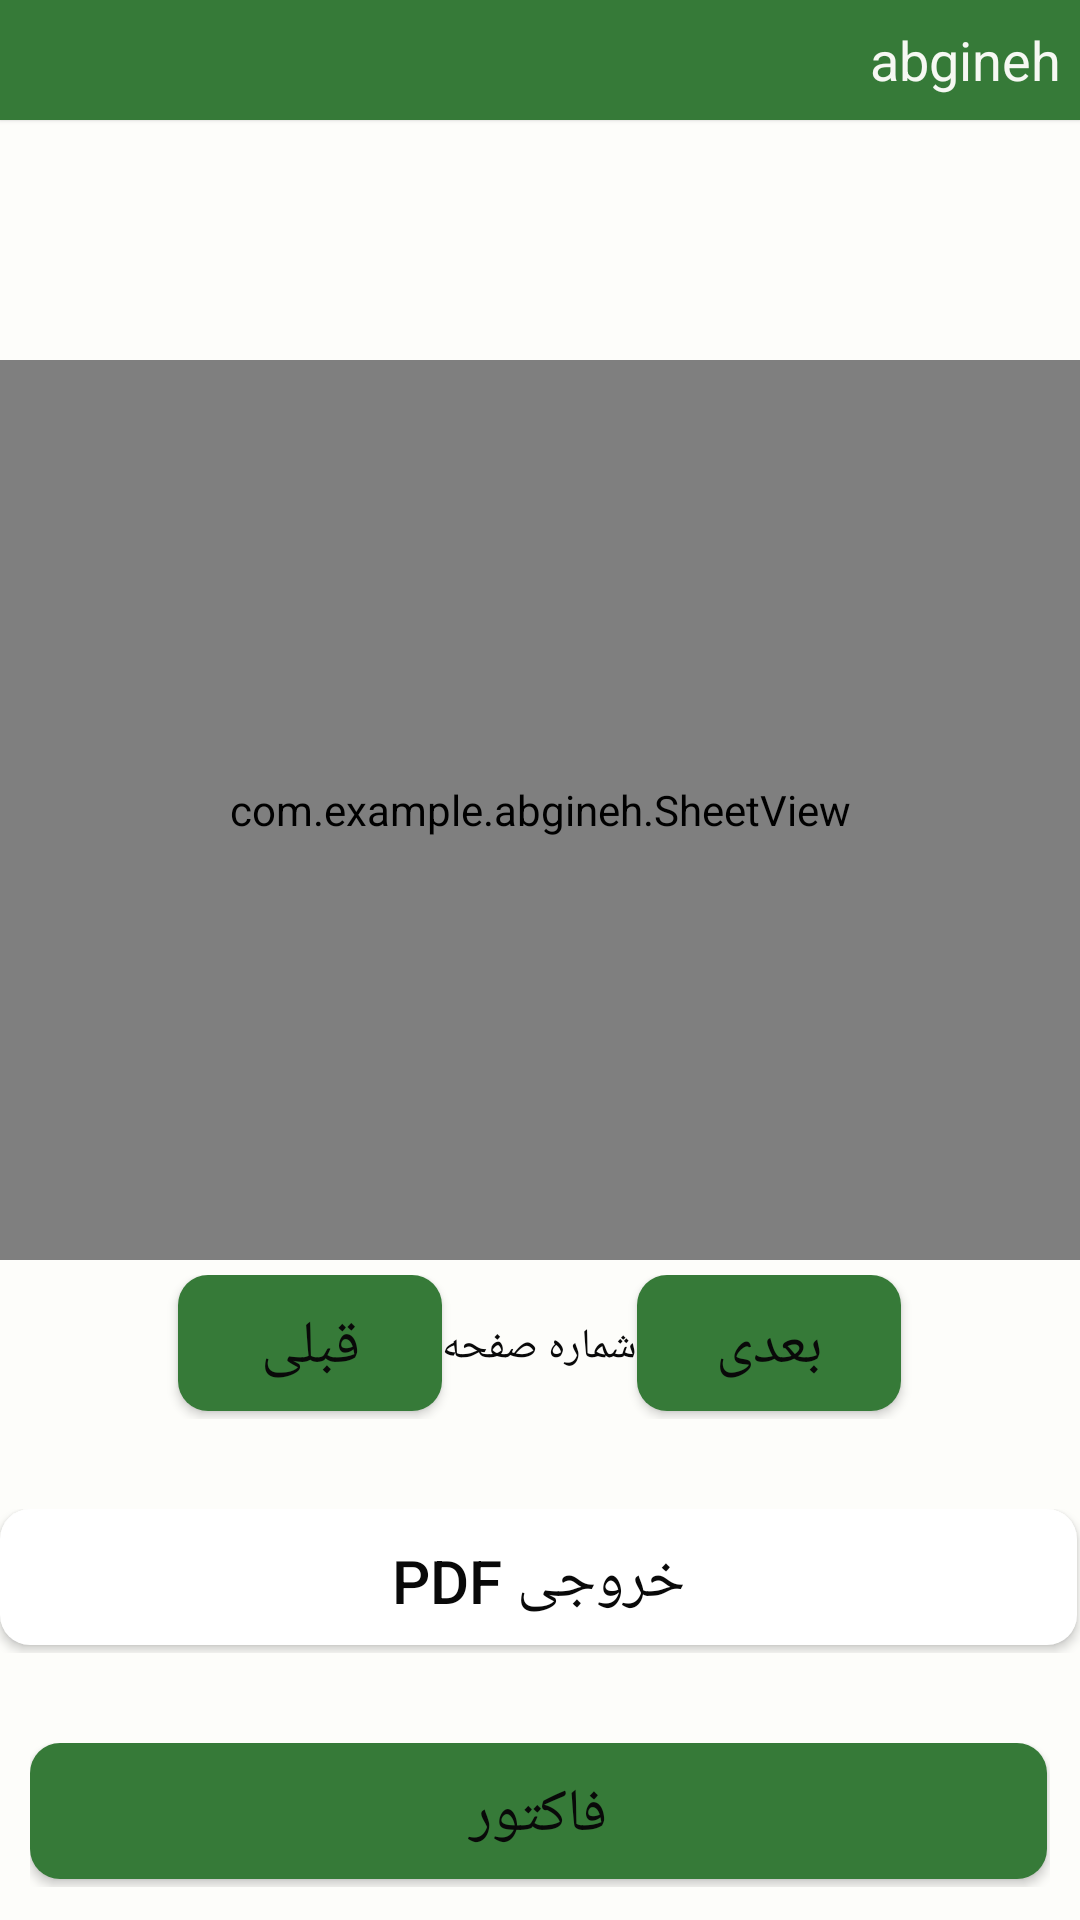

This screen was rendered from an Android layout file. Write that file and the resources it references.
<!-- AndroidManifest.xml: application theme AppTheme -->
<!-- res/layout/activity_optimiz.xml -->
<?xml version="1.0" encoding="utf-8"?>
<LinearLayout
xmlns:android="http://schemas.android.com/apk/res/android"
xmlns:app="http://schemas.android.com/apk/res-auto"
xmlns:tools="http://schemas.android.com/tools"
android:layout_width="match_parent"
android:layout_height="match_parent"
android:orientation="vertical"
android:layout_marginTop="30dp"
android:background="@color/colorBackground"
    >

    <androidx.appcompat.widget.Toolbar
        android:id="@+id/toolbar"
        android:layout_width="match_parent"
        android:layout_height="40dp"
        android:background="#367A38"
        android:elevation="1dp"
        android:textAlignment="center"
        app:titleTextColor="@color/colorText">


    <TextView
        android:layout_width="70dp"
        android:layout_height="wrap_content"
        android:text="@string/app_name"
        android:textSize="18sp"
        android:layout_marginLeft="25dp"
        android:layout_gravity="end"
        android:textColor="@color/colorBackground"
        />
    </androidx.appcompat.widget.Toolbar>
    <com.example.abgineh.SheetView

        android:background="@drawable/border_style"
        android:id="@+id/sheetView"
        android:layout_width="match_parent"
        android:layout_height="300dp"
        android:layout_marginTop="80dp"
        tools:ignore="MissingConstraints" />


<LinearLayout
    android:layout_width="match_parent"
    android:layout_height="wrap_content"
    android:gravity="center"
    android:layout_marginTop="5dp"
    android:orientation="horizontal">
    <Button
        android:id="@+id/btnPrev"
        android:textColor="@color/colorText"
        android:layout_width="wrap_content"
        android:layout_height="wrap_content"
        android:text="قبلی"
        android:textSize="20sp"
        android:background="@drawable/btn_style"
        android:layout_marginStart="0dp"
        tools:ignore="ButtonStyle,HardcodedText" />


    <TextView
        android:id="@+id/pageNum"
        android:layout_width="wrap_content"
        android:layout_height="wrap_content"
        android:layout_marginLeft="0dp"
        android:gravity="center"
        android:hint="شماره صفحه"
        android:textColor="@color/colorText"
        android:textColorHint="@color/colorText"
        tools:ignore="HardcodedText,RtlHardcoded" />

    <Button
        android:id="@+id/btnNext"
        android:textColor="@color/colorText"
        android:layout_width="wrap_content"
        android:layout_height="wrap_content"
        android:text="بعدی"
        android:textSize="20sp"
        android:background="@drawable/btn_style"
        android:layout_marginStart="00dp"
        tools:ignore="ButtonStyle,HardcodedText" />
</LinearLayout>
    <LinearLayout
        android:layout_width="match_parent"
        android:layout_height="wrap_content"
        android:layout_marginTop="30dp"
        android:gravity="center"
        android:orientation="horizontal">

        <Button
            android:id="@+id/btnPdf"
            android:layout_width="match_parent"
            android:layout_height="wrap_content"
            android:layout_marginEnd="1dp"
            android:background="@drawable/btn_style1"
            android:text="خروجی PDF"
            android:textColor="@color/colorText"
            android:textSize="20dp" />

    </LinearLayout>
    <LinearLayout
        android:layout_width="match_parent"
        android:layout_height="wrap_content"
        android:layout_marginTop="30dp"
        android:gravity="center"
        android:paddingLeft="10dp"
        android:paddingRight="10dp"
        android:orientation="horizontal">

        <Button
            android:id="@+id/btninvoice"
            android:layout_width="match_parent"
            android:layout_height="wrap_content"
            android:layout_marginEnd="1dp"
            android:background="@drawable/btn_style"
            android:text="فاکتور"
            android:textColor="@color/colorText"
            android:textSize="20dp" />
    </LinearLayout>


</LinearLayout>
<!-- resources referenced by this layout -->
<resources>
  <color name="colorBackground">#F6FDFDFA</color>
  <color name="colorText">#090909</color>
  <!-- drawable border_style (drawable) -->
  <layer-list xmlns:android="http://schemas.android.com/apk/res/android">
      <item>
          <layer-list >
              <item>
                  <shape android:shape="rectangle">
                      <gradient android:angle="270" android:startColor="#080909" android:endColor="#0B0B0B"/>
                      <corners android:radius="10dp"/>
                  </shape>
              </item>
                                 <item android:bottom="8px">
                          <shape android:shape="rectangle">
                              <gradient android:angle="270" android:startColor="#EBE7E3" android:endColor="#EDD7E4D7"/>
                              <corners android:radius="10dp"/>
                          </shape>
                      </item>
                  </layer-list>
              </item>
          </layer-list>
  <!-- drawable btn_style (drawable) -->
  <layer-list xmlns:android="http://schemas.android.com/apk/res/android">
  
                                 <item android:bottom="8px">
                          <shape android:shape="rectangle">
                              <gradient android:angle="270" android:startColor="#367A38" android:endColor="#367A38"/>
                              <corners android:radius="10dp"/>
                          </shape>
                      </item>
                  </layer-list>
  <!-- drawable btn_style1 (drawable) -->
  <layer-list xmlns:android="http://schemas.android.com/apk/res/android">
  
                                 <item android:bottom="8px">
                          <shape android:shape="rectangle">
                              <gradient android:angle="270" android:startColor="#ffff" android:endColor="#ffff"/>
                              <corners android:radius="10dp"/>
                          </shape>
                      </item>
                  </layer-list>
  <string name="app_name">abgineh</string>
  <style name="AppTheme" parent="Theme.AppCompat.DayNight.NoActionBar">
          
          <item name="colorPrimary">@color/colorPrimary</item>
          <item name="colorPrimaryDark">@color/colorPrimaryDark</item>
          <item name="colorAccent">@color/colorAccent</item>
          <item name="actionMenuTextColor">#FF0000</item>
  
      </style>
  <color name="colorPrimary">#367A38</color>
  <color name="colorPrimaryDark">#FE2CFAE6</color>
  <color name="colorAccent">#EF7B73</color>
</resources>
